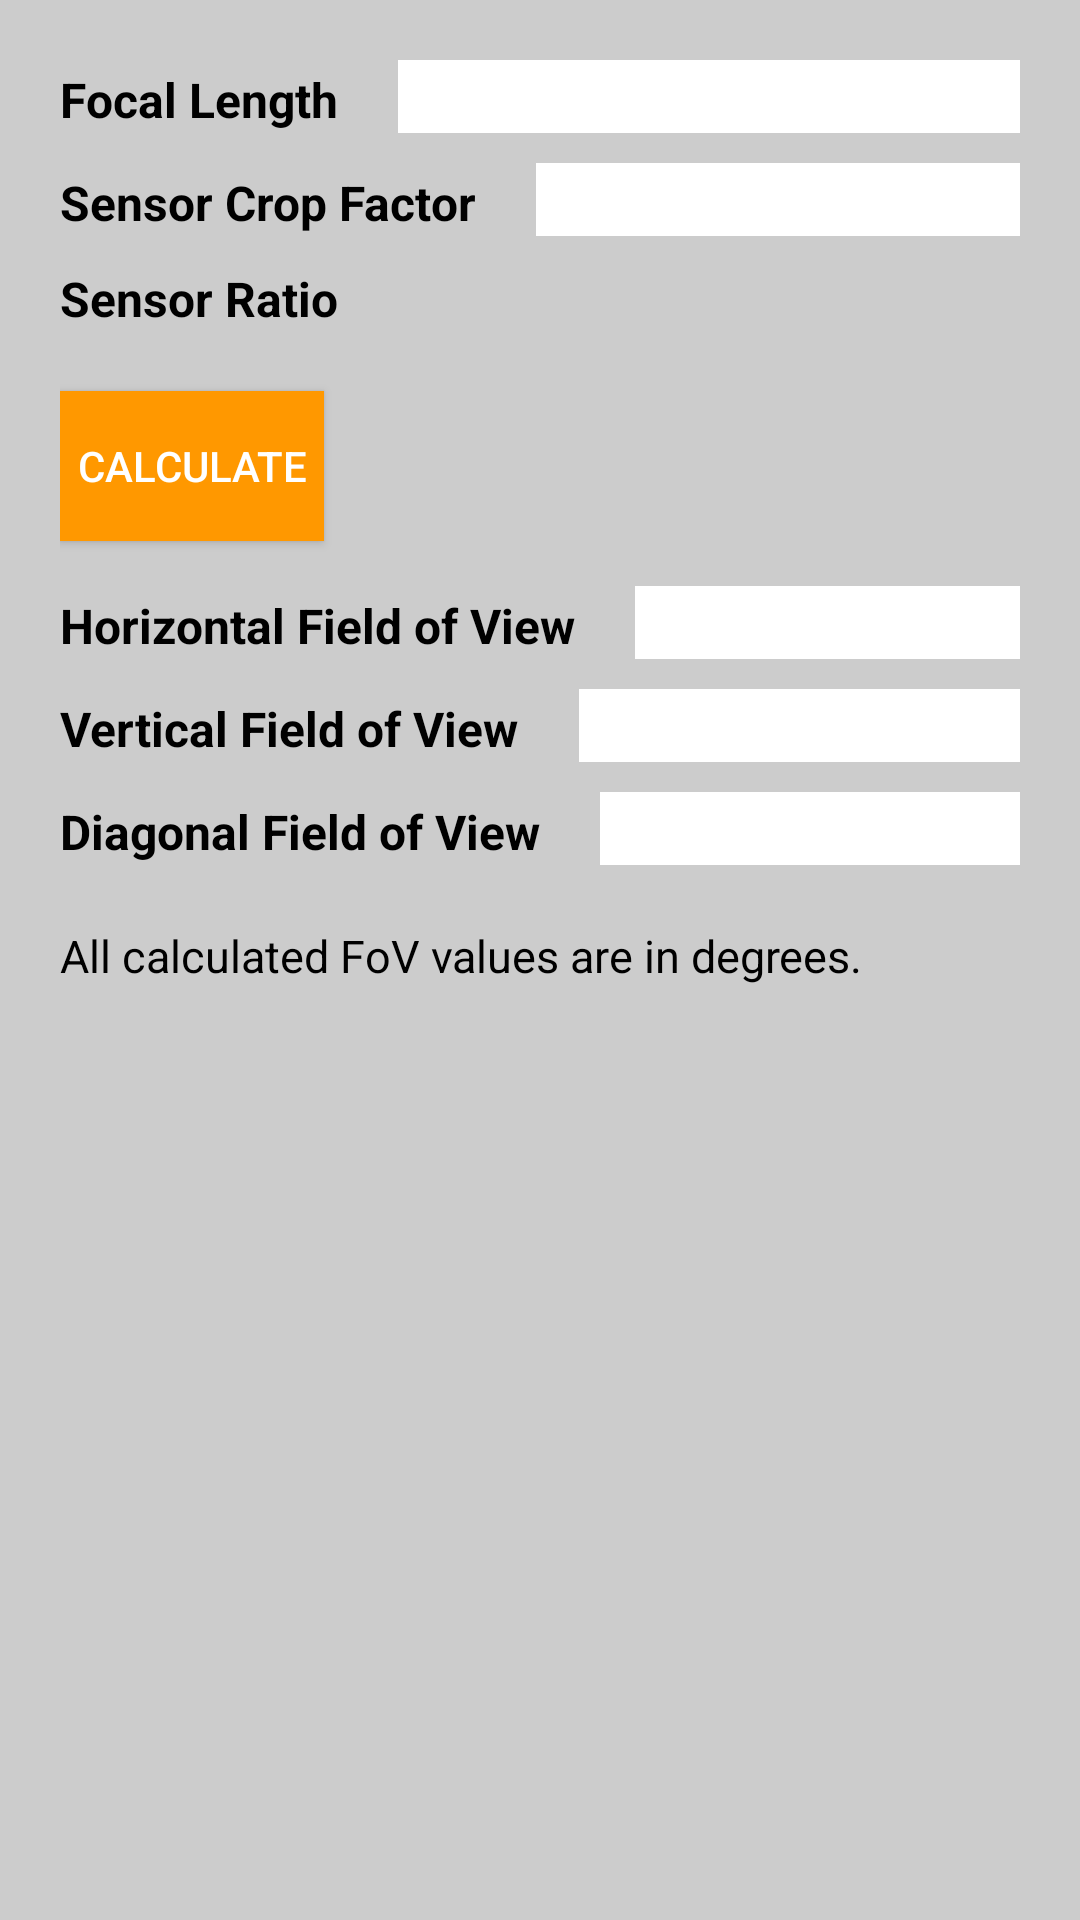

The Android layout XML behind this screen, and the referenced resources:
<!-- AndroidManifest.xml: application theme MyMaterialTheme -->
<!-- res/layout/fragment_one.xml -->
<RelativeLayout xmlns:android="http://schemas.android.com/apk/res/android"
    xmlns:tools="http://schemas.android.com/tools"
    android:layout_width="match_parent"
    android:layout_height="match_parent"
    android:background="#cccccc"
    tools:context="info.androidhive.materialtabs.fragments.OneFragment">
    <LinearLayout
        android:layout_width="match_parent"
        android:layout_height="match_parent"
        android:layout_margin="20dp"
        android:orientation="vertical"
        android:id = "@+id/input_layout">
        <LinearLayout
            android:layout_width="match_parent"
            android:layout_height="wrap_content"
            android:orientation="horizontal"
            android:layout_marginBottom="10dp">
            <TextView
                android:layout_width="wrap_content"
                android:layout_height="wrap_content"
                android:layout_marginRight="20dp"
                android:text = "@string/focallength"
                android:textStyle="bold"
                android:textSize="16sp"
                android:textColor="@android:color/black"/>
            <EditText
                android:layout_width="match_parent"
                android:layout_height="wrap_content"
                android:id="@+id/focallength"
                android:background="@android:color/white"/>
        </LinearLayout>
        <LinearLayout
            android:layout_width="match_parent"
            android:layout_height="wrap_content"
            android:orientation="horizontal"
            android:layout_marginBottom="10dp">
            <TextView
                android:layout_width="wrap_content"
                android:layout_height="wrap_content"
                android:layout_marginRight="20dp"
                android:text = "@string/sensorcropfactor"
                android:textStyle="bold"
                android:textSize="16sp"
                android:textColor="@android:color/black"/>
            <EditText
                android:layout_width="match_parent"
                android:layout_height="wrap_content"
                android:id="@+id/sensorcropeditor"
                android:background="@android:color/white"/>
        </LinearLayout>
        <LinearLayout
        android:layout_width="match_parent"
        android:layout_height="wrap_content"
        android:orientation="horizontal"
        android:layout_marginBottom="10dp">
        <TextView
            android:layout_width="wrap_content"
            android:layout_height="wrap_content"
            android:layout_marginRight="20dp"
            android:text = "@string/sensorratio"
            android:textStyle="bold"
            android:textSize="16sp"
            android:textColor="@android:color/black"/>
        <Spinner
            android:layout_width="match_parent"
            android:layout_height="wrap_content"
            android:id="@+id/sensor_ratio_spinner"
            android:background="@android:color/white"/>
        </LinearLayout>
        <Button
            android:layout_marginTop="10dp"
            android:layout_width="wrap_content"
            android:layout_height="50dp"
            android:layout_below="@+id/input_layout"
            android:id="@+id/calculate_btn"
            android:textColor = "@android:color/white"
            android:background="@color/orange"
            android:text="@string/calculate_btn"/>
        <LinearLayout
            android:layout_width="match_parent"
            android:layout_height="wrap_content"
            android:orientation="horizontal"
            android:layout_marginTop="15dp"
            android:layout_marginBottom="10dp">
            <TextView
                android:layout_width="wrap_content"
                android:layout_height="wrap_content"
                android:layout_marginRight="20dp"
                android:text = "@string/horizontalfieldofview"
                android:textStyle="bold"
                android:textSize="16sp"
                android:textColor="@android:color/black"/>
            <EditText
                android:layout_width="match_parent"
                android:layout_height="wrap_content"
                android:id="@+id/horizontalfov"
                android:background="@android:color/white"/>
        </LinearLayout>
        <LinearLayout
            android:layout_width="match_parent"
            android:layout_height="wrap_content"
            android:orientation="horizontal"
            android:layout_marginBottom="10dp">
            <TextView
                android:layout_width="wrap_content"
                android:layout_height="wrap_content"
                android:layout_marginRight="20dp"
                android:text = "@string/verticalfieldofview"
                android:textStyle="bold"
                android:textSize="16sp"
                android:textColor="@android:color/black"/>
            <EditText
                android:layout_width="match_parent"
                android:layout_height="wrap_content"
                android:id="@+id/verticalfov"
                android:background="@android:color/white"/>
        </LinearLayout>
        <LinearLayout
            android:layout_width="match_parent"
            android:layout_height="wrap_content"
            android:orientation="horizontal"
            android:layout_marginBottom="10dp">
            <TextView
                android:layout_width="wrap_content"
                android:layout_height="wrap_content"
                android:layout_marginRight="20dp"
                android:text = "@string/diagonalfieldofview"
                android:textStyle="bold"
                android:textSize="16sp"
                android:textColor="@android:color/black"/>
            <EditText
                android:layout_width="match_parent"
                android:layout_height="wrap_content"
                android:id="@+id/diagonalfov"
                android:background="@android:color/white"/>
        </LinearLayout>
        <TextView
            android:layout_width="match_parent"
            android:layout_height="match_parent"
            android:layout_marginTop="10dp"
            android:textColor="@android:color/black"
            android:textSize="15sp"
            android:text="@string/fov_hint"/>
    </LinearLayout>


</RelativeLayout>
<!-- resources referenced by this layout -->
<resources>
  <color name="orange">#FF9800</color>
  <string name="calculate_btn">Calculate</string>
  <string name="diagonalfieldofview">Diagonal Field of View</string>
  <string name="focallength">Focal Length</string>
  <string name="fov_hint">All calculated FoV values are in degrees.</string>
  <string name="horizontalfieldofview">Horizontal Field of View</string>
  <string name="sensorcropfactor">Sensor Crop Factor</string>
  <string name="sensorratio">Sensor Ratio</string>
  <string name="verticalfieldofview">Vertical Field of View</string>
  <style name="MyMaterialTheme" parent="MyMaterialTheme.Base">
  
      </style>
  <style name="MyMaterialTheme.Base" parent="Theme.AppCompat.Light.DarkActionBar">
          <item name="windowNoTitle">true</item>
          <item name="windowActionBar">false</item>
          <item name="colorPrimary">@color/colorPrimary</item>
          <item name="colorPrimaryDark">@color/colorPrimaryDark</item>
          <item name="colorAccent">@color/colorAccent</item>
      </style>
  <color name="colorPrimary">#125688</color>
  <color name="colorPrimaryDark">#125688</color>
  <color name="colorAccent">#c8e8ff</color>
</resources>
